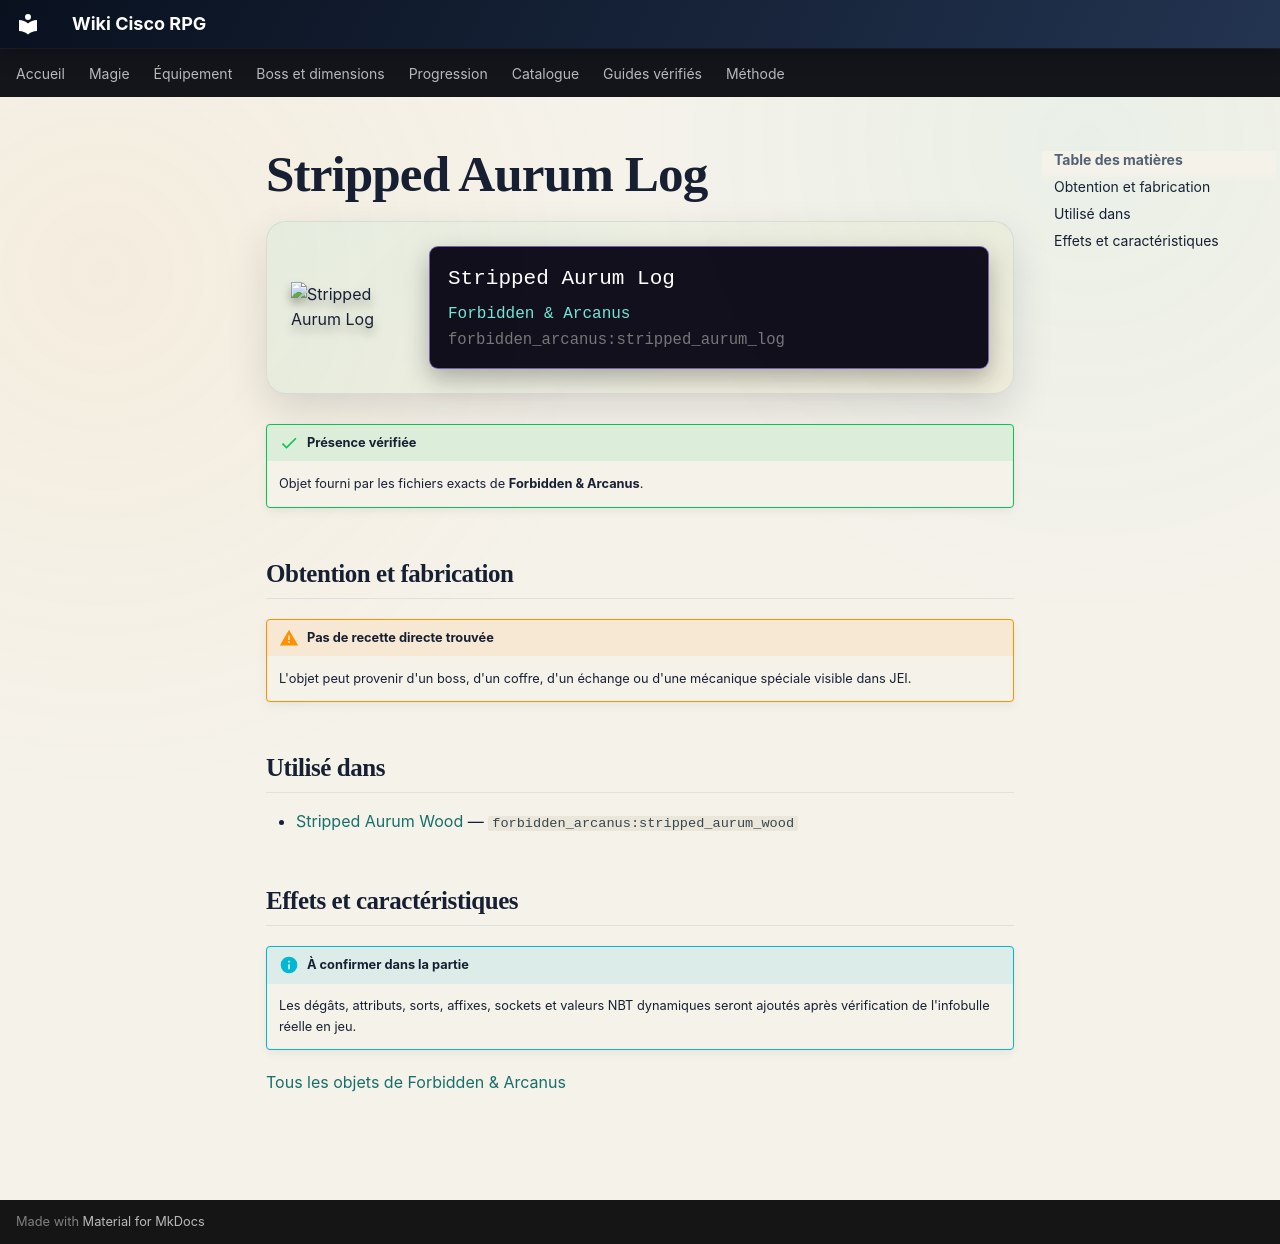

repository: Kloups-Dev/wiki-cisco-rpg · page: catalogue/objets/forbidden_arcanus/stripped_aurum_log/index.html · generator: mkdocs

# Stripped Aurum Log

<div class="mc-item-showcase">
<img class="mc-item-icon" src="../../../../assets/generated/items/forbidden_arcanus/stripped_aurum_log.png" alt="Stripped Aurum Log">
<div class="mc-tooltip-card">
<div class="mc-tooltip-card__name">Stripped Aurum Log</div>
<div class="mc-tooltip-card__mod">Forbidden &amp; Arcanus</div>
<div class="mc-tooltip-card__id">forbidden_arcanus:stripped_aurum_log</div>
</div>
</div>

!!! success "Présence vérifiée"
    Objet fourni par les fichiers exacts de **Forbidden & Arcanus**.

## Obtention et fabrication

!!! warning "Pas de recette directe trouvée"
    L'objet peut provenir d'un boss, d'un coffre, d'un échange ou d'une mécanique spéciale visible dans JEI.

## Utilisé dans

- [Stripped Aurum Wood](../../../catalogue/objets/forbidden_arcanus/stripped_aurum_wood.md) — <code>forbidden_arcanus:stripped_aurum_wood</code>

## Effets et caractéristiques

!!! info "À confirmer dans la partie"
    Les dégâts, attributs, sorts, affixes, sockets et valeurs NBT dynamiques seront ajoutés après vérification de l'infobulle réelle en jeu.

[Tous les objets de Forbidden & Arcanus](../../../contenu/forbidden-arcanus.md)
